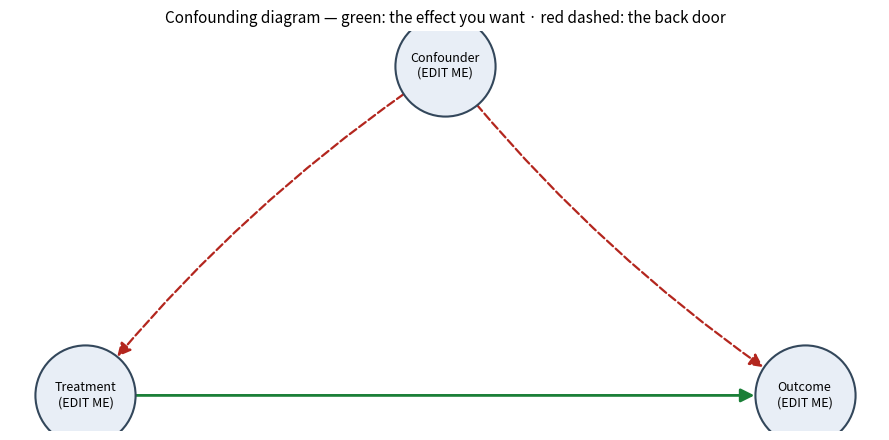

Write Python code to recreate this figure.
# Setup — run this cell first.
import numpy as np
import matplotlib.pyplot as plt

plt.rcParams["figure.figsize"] = (9, 5)

SEED = 464  # course number — keeps everything in this notebook reproducible
rng = np.random.default_rng(SEED)

print("✓ Setup complete — seed", SEED)

# Confounding-diagram scaffold — edit the three labels to match YOUR project.
# It renders the causal picture at the center of M5: the treatment -> outcome
# arrow you want to estimate, plus ONE confounder with arrows into BOTH treatment
# and outcome. That double arrow is the back door your design must close or your
# boundary must confess. Replace every "EDIT ME" with your own project's words.
import networkx as nx

# EDIT ME — the three names below are the SINGLE SOURCE OF TRUTH for the diagram.
# Rename them to your project and every arrow, label, and position rebuilds itself.
treatment  = "Treatment\n(EDIT ME)"
outcome    = "Outcome\n(EDIT ME)"
confounder = "Confounder\n(EDIT ME)"

G = nx.DiGraph()
# The effect you WANT to estimate: treatment -> outcome.
G.add_edge(treatment, outcome)
# The back door: the confounder points into BOTH treatment and outcome. This is
# selection into treatment (why some units got treated) colliding with the thing
# you measure. We reference the three variables above, never a hardcoded string,
# so renaming any label cannot break these edges.
G.add_edge(confounder, treatment)
G.add_edge(confounder, outcome)

# Positions are built FROM your three variables, so they are the single source of
# truth: rename a label above and the layout still works (deterministic layout,
# no randomness needed).
pos = {treatment: (0, 0), outcome: (2, 0), confounder: (1, 1.15)}

# Colour the back-door edges (from the confounder) differently from the effect
# edge, so the trap is visible at a glance.
effect_edges   = [(treatment, outcome)]
backdoor_edges = [(confounder, treatment), (confounder, outcome)]

fig, ax = plt.subplots(figsize=(9, 4.5))
nx.draw_networkx_nodes(G, pos, node_size=5200, node_color="#e8eef6",
                       edgecolors="#33475b", linewidths=1.5, ax=ax)
nx.draw_networkx_labels(G, pos, font_size=9, ax=ax)
nx.draw_networkx_edges(G, pos, edgelist=effect_edges, arrowstyle="-|>",
                       arrowsize=20, width=2.0, edge_color="#1a7f37",
                       node_size=5200, ax=ax)
nx.draw_networkx_edges(G, pos, edgelist=backdoor_edges, arrowstyle="-|>",
                       arrowsize=20, width=1.6, edge_color="#b3261e",
                       style="dashed", node_size=5200,
                       connectionstyle="arc3,rad=0.08", ax=ax)
ax.set_title("Confounding diagram — green: the effect you want · "
             "red dashed: the back door", fontsize=11)
ax.axis("off")
plt.tight_layout()
plt.show()

print("✓ Diagram rendered — now edit the three EDIT ME labels for your own project")
